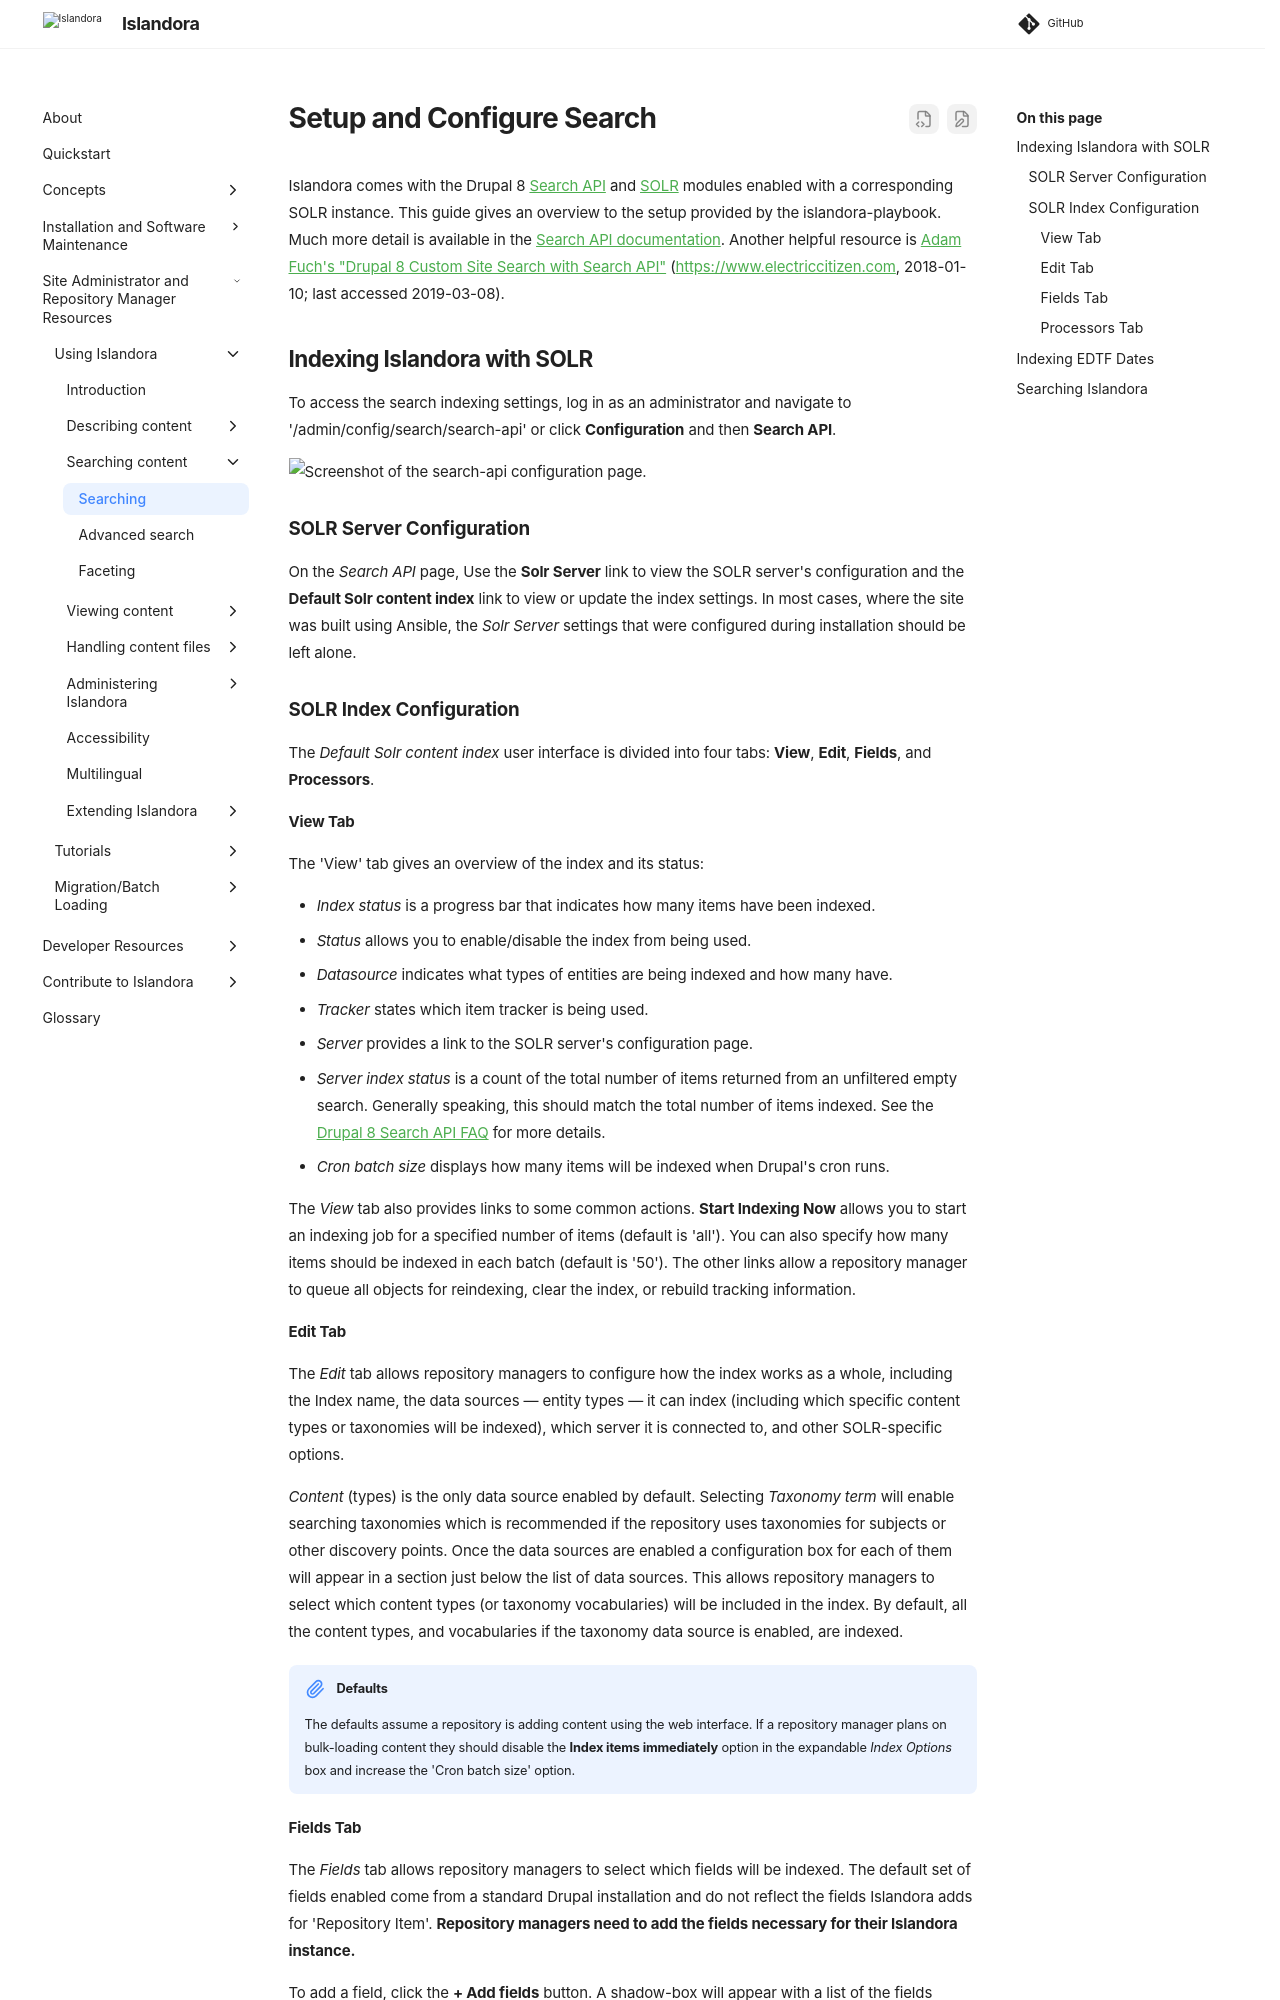

repository: Islandora/documentation · page: pr-preview/pr-2438/user-documentation/searching/index.html · generator: mkdocs

# Setup and Configure Search

Islandora comes with the Drupal 8 [Search API](https://www.drupal.org/project/search_api) and [SOLR](https://www.drupal.org/project/search_api_solr) modules enabled with a corresponding SOLR instance. This guide gives an overview to the setup provided by the islandora-playbook. Much more detail is available in the [Search API documentation](https://www.drupal.org/docs/8/modules/search-api). Another helpful resource is [Adam Fuch's "Drupal 8 Custom Site Search with Search API"](https://www.electriccitizen.com/blog/drupal-8-custom-site-search-search-api) (https://www.electriccitizen.com, 2018-01-10; last accessed 2019-03-08).

## Indexing Islandora with SOLR

To access the search indexing settings, log in as an administrator and navigate to  '/admin/config/search/search-api' or click **Configuration** and then **Search API**.

![Screenshot of the search-api configuration page.](../assets/search-settings-page.png)

### SOLR Server Configuration

On the _Search API_ page, Use the **Solr Server** link to view the SOLR server's configuration and the **Default Solr content index** link to view or update the index settings. In most cases, where the site was built using Ansible, the _Solr Server_ settings that were configured during installation should be left alone.

### SOLR Index Configuration

The _Default Solr content index_ user interface is divided into four tabs: **View**, **Edit**, **Fields**, and **Processors**.

#### View Tab

The 'View' tab gives an overview of the index and its status:

- _Index status_ is a progress bar that indicates how many items have been indexed.
- _Status_ allows you to enable/disable the index from being used.
- _Datasource_ indicates what types of entities are being indexed and how many have.
- _Tracker_ states which item tracker is being used.
- _Server_ provides a link to the SOLR server's configuration page.
- _Server index status_ is a count of the total number of items returned from an unfiltered empty search. Generally speaking, this should match the total number of items indexed. See the [Drupal 8 Search API FAQ](https://www.drupal.org/docs/8/modules/search-api/getting-started/frequently-asked-questions#server-index-status) for more details.
- _Cron batch size_ displays how many items will be indexed when Drupal's cron runs.

The _View_ tab also provides links to some common actions. **Start Indexing Now** allows you to start an indexing job for a specified number of items (default is 'all'). You can also specify how many items should be indexed in each batch (default is '50'). The other links allow a repository manager to queue all objects for reindexing, clear the index, or rebuild tracking information.

#### Edit Tab

The _Edit_ tab allows repository managers to configure how the index works as a whole, including the Index name, the data sources — entity types — it can index (including which specific content types or taxonomies will be indexed), which server it is connected to, and other SOLR-specific options.

_Content_ (types) is the only data source enabled by default. Selecting _Taxonomy term_ will enable searching taxonomies which is recommended if the repository uses taxonomies for subjects or other discovery points. Once the data sources are enabled a configuration box for each of them will appear in a section just below the list of data sources. This allows repository managers to select which content types (or taxonomy vocabularies) will be included in the index. By default, all the content types, and vocabularies if the taxonomy data source is enabled, are indexed.


!!! note "Defaults"
    The defaults assume a repository is adding content using the web interface. If a repository manager plans on bulk-loading content they should disable the **Index items immediately** option in the expandable _Index Options_ box and increase the 'Cron batch size' option.
